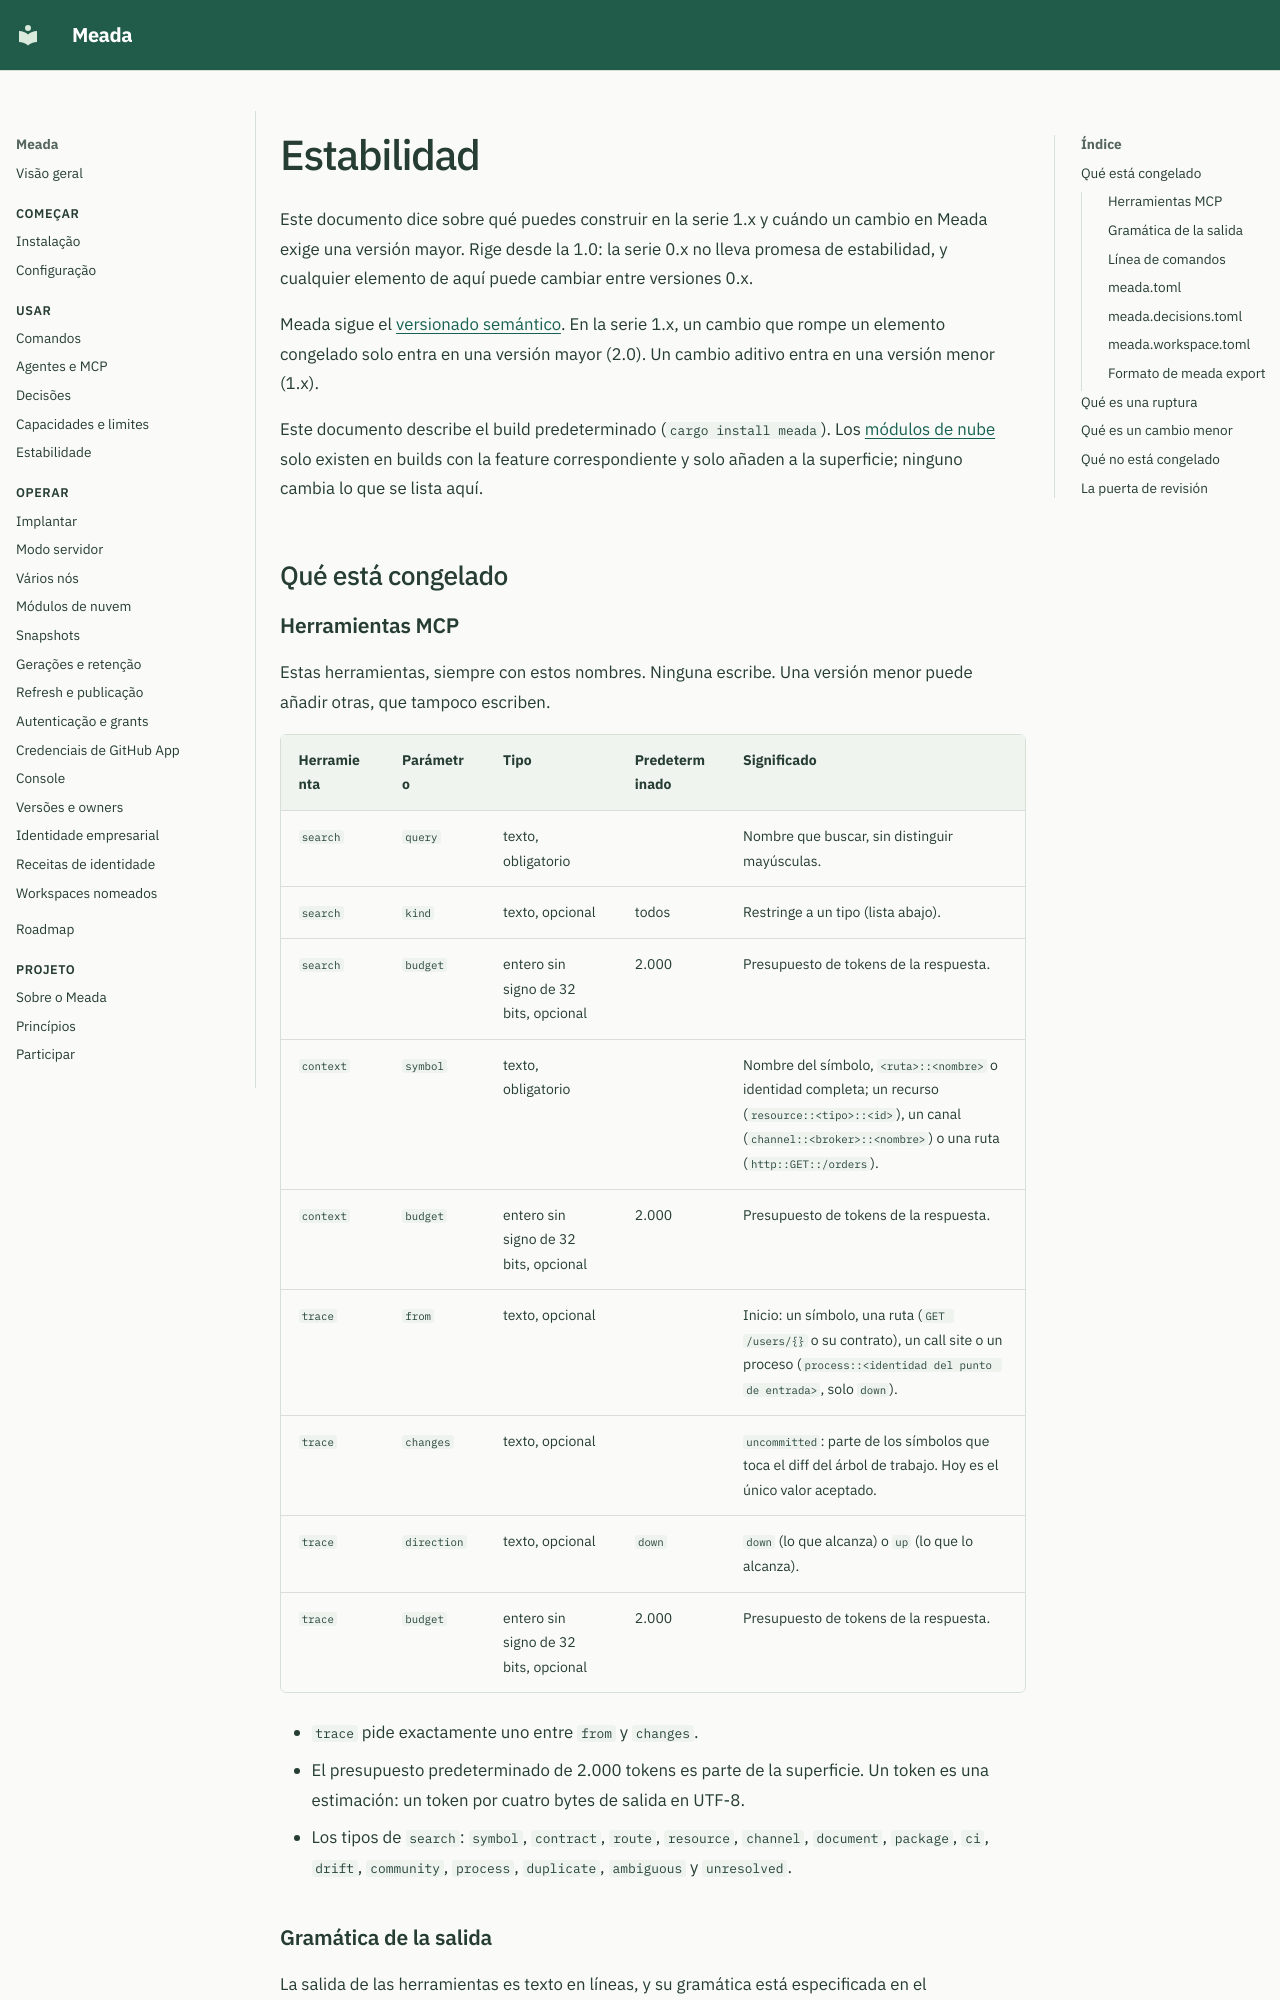

repository: ClaudioMascaro/meada · page: es/stability/index.html · generator: mkdocs

# Estabilidad

Este documento dice sobre qué puedes construir en la serie 1.x y cuándo un cambio en Meada exige una versión mayor. Rige desde la 1.0: la serie 0.x no lleva promesa de estabilidad, y cualquier elemento de aquí puede cambiar entre versiones 0.x.

Meada sigue el [versionado semántico](https://semver.org/lang/es/). En la serie 1.x, un cambio que rompe un elemento congelado solo entra en una versión mayor (2.0). Un cambio aditivo entra en una versión menor (1.x).

Este documento describe el build predeterminado (`cargo install meada`). Los [módulos de nube](cloud.md) solo existen en builds con la feature correspondiente y solo añaden a la superficie; ninguno cambia lo que se lista aquí.

## Qué está congelado

### Herramientas MCP

Estas herramientas, siempre con estos nombres. Ninguna escribe. Una versión menor puede añadir otras, que tampoco escriben.

| Herramienta | Parámetro | Tipo | Predeterminado | Significado |
| --- | --- | --- | --- | --- |
| `search` | `query` | texto, obligatorio | | Nombre que buscar, sin distinguir mayúsculas. |
| `search` | `kind` | texto, opcional | todos | Restringe a un tipo (lista abajo). |
| `search` | `budget` | entero sin signo de 32 bits, opcional | 2.000 | Presupuesto de tokens de la respuesta. |
| `context` | `symbol` | texto, obligatorio | | Nombre del símbolo, `<ruta>::<nombre>` o identidad completa; un recurso (`resource::<tipo>::<id>`), un canal (`channel::<broker>::<nombre>`) o una ruta (`http::GET::/orders`). |
| `context` | `budget` | entero sin signo de 32 bits, opcional | 2.000 | Presupuesto de tokens de la respuesta. |
| `trace` | `from` | texto, opcional | | Inicio: un símbolo, una ruta (`GET /users/{}` o su contrato), un call site o un proceso (`process::<identidad del punto de entrada>`, solo `down`). |
| `trace` | `changes` | texto, opcional | | `uncommitted`: parte de los símbolos que toca el diff del árbol de trabajo. Hoy es el único valor aceptado. |
| `trace` | `direction` | texto, opcional | `down` | `down` (lo que alcanza) o `up` (lo que lo alcanza). |
| `trace` | `budget` | entero sin signo de 32 bits, opcional | 2.000 | Presupuesto de tokens de la respuesta. |

- `trace` pide exactamente uno entre `from` y `changes`.
- El presupuesto predeterminado de 2.000 tokens es parte de la superficie. Un token es una estimación: un token por cuatro bytes de salida en UTF-8.
- Los tipos de `search`: `symbol`, `contract`, `route`, `resource`, `channel`, `document`, `package`, `ci`, `drift`, `community`, `process`, `duplicate`, `ambiguous` y `unresolved`.
